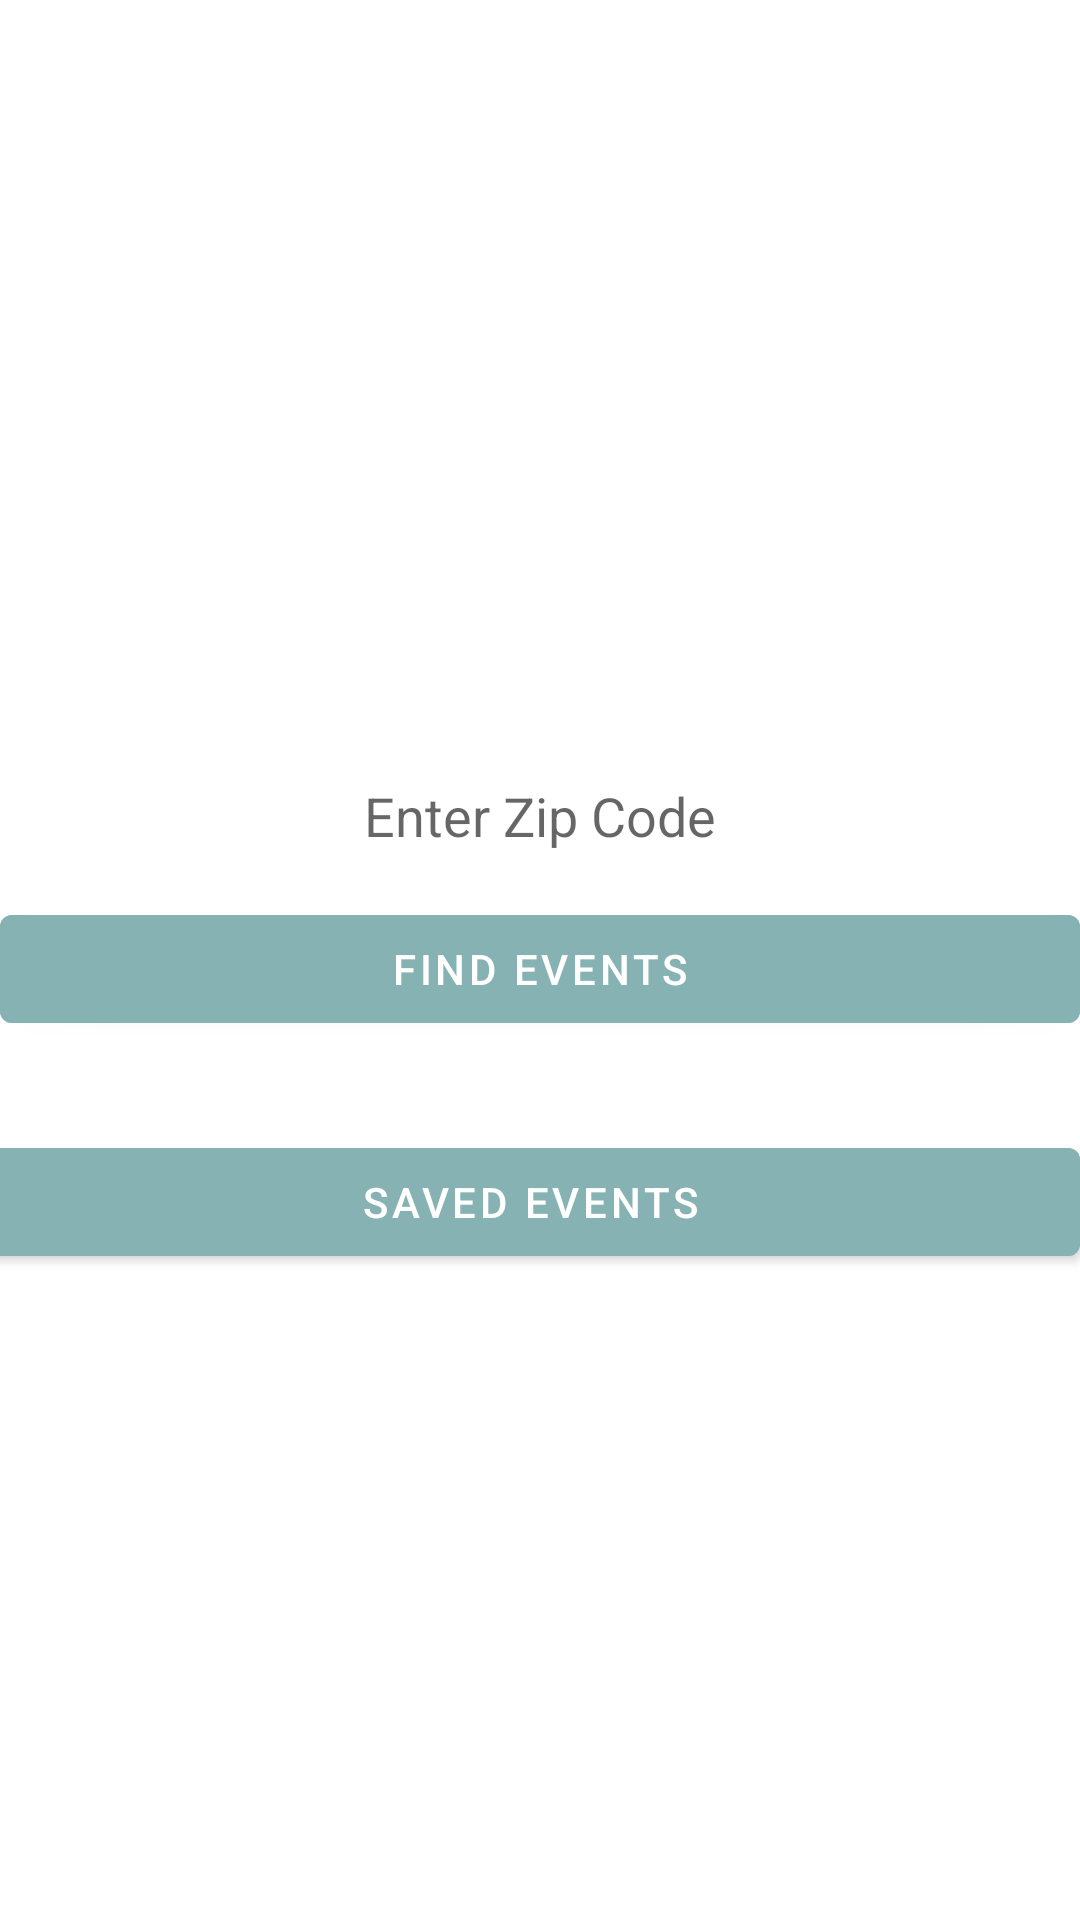

Write the Android layout XML for this screen, with the resource values it uses.
<!-- AndroidManifest.xml: application theme Theme.EventReserve -->
<!-- res/layout/activity_find_events.xml -->
<?xml version="1.0" encoding="utf-8"?>
<RelativeLayout xmlns:android="http://schemas.android.com/apk/res/android"
    android:layout_width="match_parent"
    android:layout_height="match_parent"
    android:background="@drawable/home1">

    <TextView
        android:layout_width="wrap_content"
        android:layout_height="wrap_content"
        android:text="EVENT"
        android:layout_alignParentTop="true"
        android:layout_centerHorizontal="true"
        android:layout_marginTop="35dp"
        android:textColor="@color/colorTextIcons"
        android:textSize="60sp"
        android:textStyle="bold"
        android:id="@+id/appNameTextView"/>
    <EditText
        android:layout_width="wrap_content"
        android:layout_height="wrap_content"
        android:id="@+id/locationEditText"
        android:background="@color/colorTextIcons"
        android:layout_above="@+id/findeventsbtn"
        android:layout_marginBottom="10dp"
        android:padding="5dp"
        android:hint="Enter Zip Code"
        android:layout_centerHorizontal="true" />

    <Button
        android:id="@+id/findeventsbtn"
        android:layout_width="match_parent"
        android:layout_height="wrap_content"
        android:layout_alignParentStart="true"
        android:layout_alignParentBottom="true"
        android:layout_marginBottom="293dp"
        android:backgroundTint="@color/main_green"
        android:text="Find Events"
        android:textColor="@color/white" />

    <Button
        android:id="@+id/savedEvents"
        android:layout_width="match_parent"
        android:layout_height="wrap_content"
        android:layout_above="@+id/findeventsbtn"
        android:layout_alignParentStart="true"
        android:layout_marginStart="-7dp"
        android:layout_marginTop="92dp"
        android:layout_marginBottom="-126dp"
        android:backgroundTint="@color/main_green"
        android:text="Saved Events"
        android:textColor="@color/white" />


</RelativeLayout>
<!-- resources referenced by this layout -->
<resources>
  <color name="colorTextIcons">#FFFFFF</color>
  <color name="main_green">#86B2B3</color>
  <color name="white">#FFFFFFFF</color>
  <style name="Theme.EventReserve" parent="Theme.MaterialComponents.DayNight.DarkActionBar">
          
          <item name="colorPrimary">@color/purple_500</item>
          <item name="colorPrimaryVariant">@color/purple_700</item>
          <item name="colorOnPrimary">@color/white</item>
          
          <item name="colorSecondary">@color/teal_200</item>
          <item name="colorSecondaryVariant">@color/teal_700</item>
          <item name="colorOnSecondary">@color/black</item>
          
          <item name="android:statusBarColor" tools:targetApi="l">?attr/colorPrimaryVariant</item>
          
      </style>
  <color name="purple_500">#FF6200EE</color>
  <color name="purple_700">#FF3700B3</color>
  <color name="teal_200">#FF03DAC5</color>
  <color name="teal_700">#FF018786</color>
  <color name="black">#FF000000</color>
</resources>
